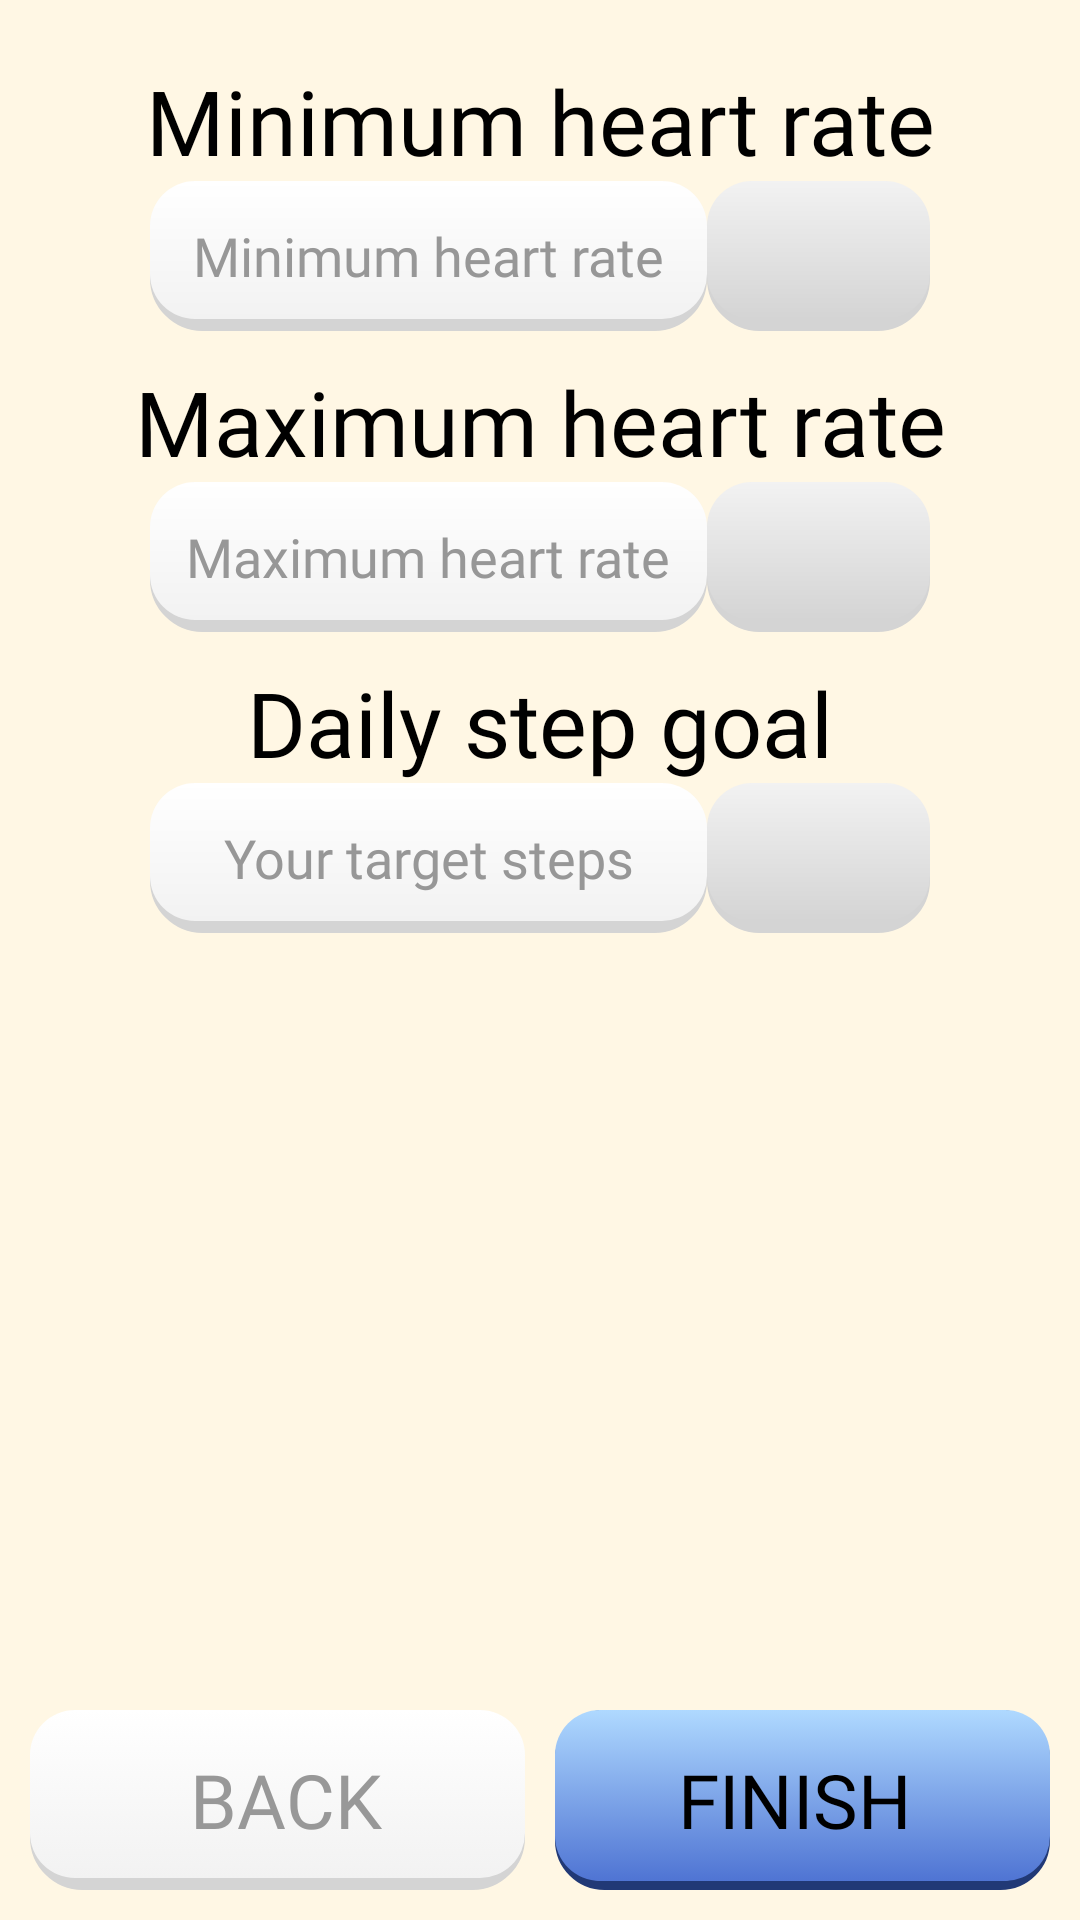

Produce the Android XML layout that renders to this screen, including the resource entries it uses.
<!-- AndroidManifest.xml: application theme Theme.SeniorMonitoringApp -->
<!-- res/layout/fragment_data_input_thresholds.xml -->
<?xml version="1.0" encoding="utf-8"?>
<androidx.constraintlayout.widget.ConstraintLayout xmlns:android="http://schemas.android.com/apk/res/android"
    xmlns:app="http://schemas.android.com/apk/res-auto"
    xmlns:tools="http://schemas.android.com/tools"
    android:layout_width="match_parent"
    android:layout_height="match_parent"
    tools:context=".DataInputThresholds">

    <LinearLayout
        android:layout_width="match_parent"
        android:layout_height="0dp"
        android:orientation="vertical"
        android:paddingTop="20dp"
        app:layout_constraintBottom_toTopOf="@+id/relativeLayout"
        app:layout_constraintEnd_toEndOf="parent"
        app:layout_constraintStart_toStartOf="parent"
        app:layout_constraintTop_toTopOf="parent">

        <TextView
            android:layout_width="match_parent"
            android:layout_height="wrap_content"
            android:fontFamily="@font/lexend"
            android:text="Minimum heart rate"
            android:textAlignment="center"
            android:textColor="@color/black"
            android:textSize="30sp" />

        <LinearLayout
            android:layout_width="match_parent"
            android:layout_height="wrap_content"
            android:gravity="center"
            android:orientation="horizontal"
            android:paddingHorizontal="50dp"
            app:layout_constraintEnd_toEndOf="parent"
            app:layout_constraintStart_toStartOf="parent"
            app:layout_constraintTop_toTopOf="parent">

            <EditText
                android:id="@+id/inputMinrate"
                android:layout_width="0dp"
                android:layout_height="50dp"
                android:layout_weight="2.5"
                android:background="@drawable/gradient_white"
                android:fontFamily="@font/lexend"
                android:hint="Minimum heart rate"
                android:inputType="number"
                android:maxLength="3"
                android:textAlignment="center"
                android:textColor="@color/black"
                android:textColorHint="@color/gray_header" />

            <TextView
                android:id="@+id/inputMinrateUnits"
                android:layout_width="0dp"
                android:layout_height="50dp"
                android:layout_weight="1"
                android:background="@drawable/gradient_white_pressed"
                android:fontFamily="@font/lexend"
                android:gravity="center"
                android:paddingHorizontal="10dp"
                android:textColor="@color/black"
                android:textSize="20sp" />
        </LinearLayout>

        <TextView
            android:layout_width="match_parent"
            android:layout_height="wrap_content"
            android:layout_marginTop="10dp"
            android:fontFamily="@font/lexend"
            android:text="Maximum heart rate"
            android:textAlignment="center"
            android:textColor="@color/black"
            android:textSize="30sp" />


        <LinearLayout
            android:layout_width="match_parent"
            android:layout_height="wrap_content"
            android:gravity="center"
            android:orientation="horizontal"
            android:paddingHorizontal="50dp"
            app:layout_constraintEnd_toEndOf="parent"
            app:layout_constraintStart_toStartOf="parent"
            app:layout_constraintTop_toTopOf="parent">

            <EditText
                android:id="@+id/inputMaxrate"
                android:layout_width="0dp"
                android:layout_height="50dp"
                android:layout_weight="2.5"
                android:background="@drawable/gradient_white"
                android:fontFamily="@font/lexend"
                android:hint="Maximum heart rate"
                android:inputType="number"
                android:maxLength="3"
                android:textAlignment="center"
                android:textColor="@color/black"
                android:textColorHint="@color/gray_header" />

            <TextView
                android:id="@+id/inputMaxrateUnits"
                android:layout_width="0dp"
                android:layout_height="50dp"
                android:layout_weight="1"
                android:background="@drawable/gradient_white_pressed"
                android:fontFamily="@font/lexend"
                android:gravity="center"
                android:paddingHorizontal="10dp"
                android:textColor="@color/black"
                android:textSize="20sp" />
        </LinearLayout>

        <TextView
            android:layout_width="match_parent"
            android:layout_height="wrap_content"
            android:layout_marginTop="10dp"
            android:fontFamily="@font/lexend"
            android:text="Daily step goal"
            android:textAlignment="center"
            android:textColor="@color/black"
            android:textSize="30sp" />

        <LinearLayout
            android:layout_width="match_parent"
            android:layout_height="wrap_content"
            android:gravity="center"
            android:orientation="horizontal"
            android:paddingHorizontal="50dp"
            app:layout_constraintEnd_toEndOf="parent"
            app:layout_constraintStart_toStartOf="parent"
            app:layout_constraintTop_toTopOf="parent">

            <EditText
                android:id="@+id/inputSteps"
                android:layout_width="0dp"
                android:layout_height="50dp"
                android:layout_weight="2.5"
                android:background="@drawable/gradient_white"
                android:fontFamily="@font/lexend"
                android:hint="Your target steps"
                android:inputType="number"
                android:maxLength="5"
                android:textAlignment="center"
                android:textColor="@color/black"
                android:textColorHint="@color/gray_header" />

            <TextView
                android:id="@+id/inputStepsUnits"
                android:layout_width="0dp"
                android:layout_height="50dp"
                android:layout_weight="1"
                android:background="@drawable/gradient_white_pressed"
                android:fontFamily="@font/lexend"
                android:gravity="center"
                android:paddingHorizontal="10dp"
                android:textColor="@color/black"
                android:textSize="20sp" />
        </LinearLayout>

    </LinearLayout>

    <LinearLayout
        android:id="@+id/relativeLayout"
        android:layout_width="match_parent"
        android:layout_height="wrap_content"
        android:padding="10dp"
        android:orientation="horizontal"
        app:layout_constraintBottom_toBottomOf="parent"
        app:layout_constraintEnd_toEndOf="parent"
        app:layout_constraintStart_toStartOf="parent">

        <Button
            android:id="@+id/button_back_setup"
            android:layout_width="0dp"
            android:layout_height="60dp"
            android:layout_weight="1"
            android:fontFamily="@font/lexend"
            android:background="@drawable/button_white"
            android:drawableStart="@drawable/ic_arrow_left"
            android:drawableTint="#989898"
            android:paddingLeft="5dp"
            android:text="BACK"
            android:textColor="#989898"
            android:textSize="25sp" />
        <Button
            android:id="@+id/button_next_setup"
            android:layout_width="0dp"
            android:layout_height="60dp"
            android:layout_weight="1"
            android:fontFamily="@font/lexend"
            android:background="@drawable/button_blue_soft"
            android:paddingRight="5dp"
            android:drawableEnd="@drawable/ic_arrow_right"
            android:layout_marginLeft="10dp"
            android:text="Finish"
            android:textColor="@color/black"
            android:textSize="25sp" />
    </LinearLayout>

</androidx.constraintlayout.widget.ConstraintLayout>
<!-- resources referenced by this layout -->
<resources>
  <color name="black">#FF000000</color>
  <color name="gray_header">#979797</color>
  <!-- drawable button_blue_soft (drawable) -->
  <?xml version="1.0" encoding="utf-8"?>
  <selector xmlns:android="http://schemas.android.com/apk/res/android">
      <item android:state_pressed="true" android:drawable="@drawable/gradient_bluesoft_pressed" />
      <item android:drawable="@drawable/gradient_bluesoft" />
  </selector>
  <!-- drawable button_white (drawable) -->
  <?xml version="1.0" encoding="utf-8"?>
  <selector xmlns:android="http://schemas.android.com/apk/res/android">
      <item android:state_pressed="true" android:drawable="@drawable/gradient_white_pressed" />
      <item android:drawable="@drawable/gradient_white" />
  </selector>
  <!-- drawable gradient_white (drawable) -->
  <?xml version="1.0" encoding="utf-8"?>
  <layer-list xmlns:android="http://schemas.android.com/apk/res/android">
  <item>
      <shape>
          <corners
              android:radius="15dp"/>
          <stroke
              android:width="5dp"
              android:color="#d4d4d4">
          </stroke>
      </shape>
  </item>
  <item android:bottom="4dp">
      <shape>
          <corners
              android:radius="15dp"/>
          <gradient
              android:startColor="@color/white"
              android:endColor="#f2f2f2"
              android:type="linear"
              android:angle="-90"/>
      </shape>
  </item>
  </layer-list>
  <!-- drawable gradient_white_pressed (drawable) -->
  <?xml version="1.0" encoding="utf-8"?>
  <layer-list xmlns:android="http://schemas.android.com/apk/res/android">
  <item>
      <shape>
          <corners
              android:radius="15dp"/>
          <stroke
              android:width="5dp"
              android:color="#d4d4d4">
          </stroke>
      </shape>
  </item>
  <item android:bottom="4dp">
      <shape>
          <corners
              android:radius="15dp"/>
          <gradient
              android:startColor="#f2f2f2"
              android:endColor="#d4d4d4"
              android:type="linear"
              android:angle="-90"/>
      </shape>
  </item>
  </layer-list>
  <style name="Theme.SeniorMonitoringApp" parent="Base.Theme.SeniorMonitoringApp" />
  <!-- drawable gradient_bluesoft_pressed (drawable) -->
  <?xml version="1.0" encoding="utf-8"?>
  <layer-list xmlns:android="http://schemas.android.com/apk/res/android">
  <item>
      <shape>
          <corners
              android:radius="15dp"/>
          <stroke
              android:width="3dp"
              android:color="#213976">
          </stroke>
      </shape>
  </item>
  <item android:bottom="3dp">
      <shape>
          <corners
              android:radius="15dp"/>
          <gradient
              android:startColor="#4F74D3"
              android:endColor="#213976"
              android:type="linear"
              android:angle="-90"/>
      </shape>
  </item>
  </layer-list>
  <!-- drawable gradient_bluesoft (drawable) -->
  <?xml version="1.0" encoding="utf-8"?>
  <layer-list xmlns:android="http://schemas.android.com/apk/res/android">
  <item>
      <shape>
          <corners
              android:radius="15dp"/>
          <stroke
              android:width="3dp"
              android:color="#213976">
          </stroke>
      </shape>
  </item>
  <item android:bottom="3dp">
      <shape>
          <corners
              android:radius="15dp"/>
          <gradient
              android:startColor="#AFD9FF"
              android:endColor="#4F74D3"
              android:type="linear"
              android:angle="-90"/>
      </shape>
  </item>
  </layer-list>
  <color name="white">#FFFFFFFF</color>
  <style name="Base.Theme.SeniorMonitoringApp" parent="Theme.AppCompat.DayNight.NoActionBar">
          <item name="android:windowBackground">@color/page_background</item>
          <item name="android:statusBarColor">#000000</item>
          
          
      </style>
  <color name="page_background">#FFF7E4</color>
</resources>
